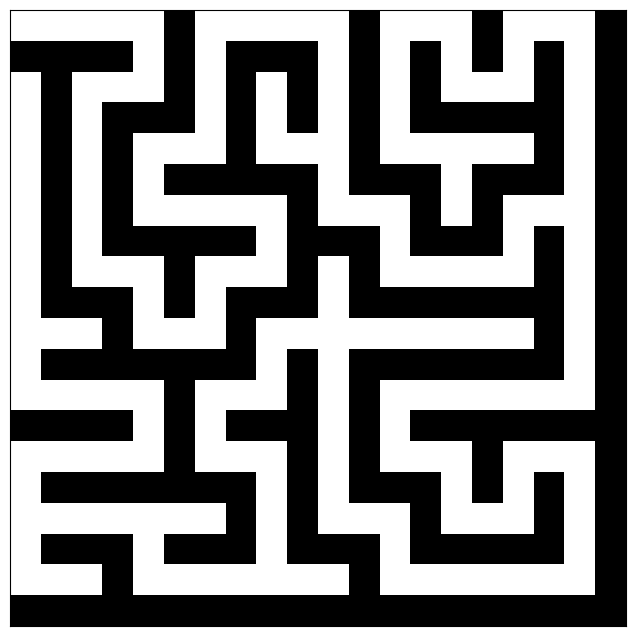

Generate this figure with matplotlib:
import numpy as np
import matplotlib.pyplot as plt
import random
from collections import deque

# Maze size
SIZE = 20

# Directions: Right, Down, Left, Up
DIRS = [(0, 1), (1, 0), (0, -1), (-1, 0)]

def generate_maze(size):
    maze = np.ones((size, size))  # 1 = wall, 0 = path
    stack = [(0, 0)]
    maze[0][0] = 0
    
    while stack:
        x, y = stack[-1]
        neighbors = []
        
        for dx, dy in DIRS:
            nx, ny = x + dx * 2, y + dy * 2
            if 0 <= nx < size and 0 <= ny < size and maze[nx][ny] == 1:
                neighbors.append((nx, ny))
        
        if neighbors:
            nx, ny = random.choice(neighbors)
            maze[x + (nx - x) // 2][y + (ny - y) // 2] = 0
            maze[nx][ny] = 0
            stack.append((nx, ny))
        else:
            stack.pop()
    
    return maze

def solve_maze(maze):
    size = maze.shape[0]
    start = (0, 0)
    end = (size - 1, size - 1)
    queue = deque([([start], start)])  # (path, position)
    visited = set()
    
    while queue:
        path, (x, y) = queue.popleft()
        if (x, y) == end:
            return path
        for dx, dy in DIRS:
            nx, ny = x + dx, y + dy
            if 0 <= nx < size and 0 <= ny < size and maze[nx][ny] == 0 and (nx, ny) not in visited:
                visited.add((nx, ny))
                queue.append((path + [(nx, ny)], (nx, ny)))
    
    return None

def plot_maze(maze, solution=None):
    plt.figure(figsize=(8, 8))
    plt.imshow(maze, cmap="binary")
    
    if solution:
        x, y = zip(*solution)
        plt.plot(y, x, color="red", linewidth=2)
    
    plt.xticks([])  # Remove ticks
    plt.yticks([])
    plt.show()

# Generate and solve the maze
maze = generate_maze(SIZE)
solution = solve_maze(maze)

# Plot the maze and solution
plot_maze(maze, solution)
